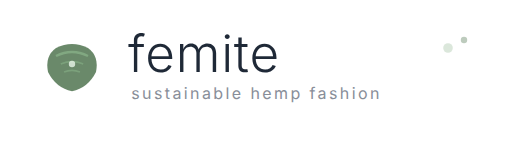
t = 0.00 s
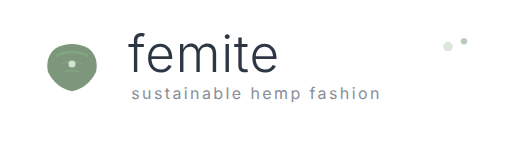
t = 0.80 s
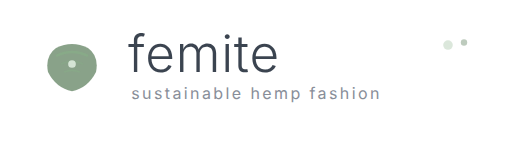
t = 1.60 s
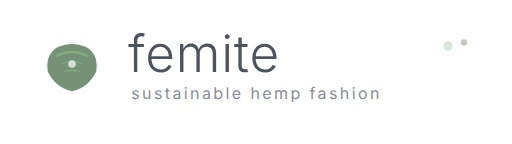
t = 2.50 s
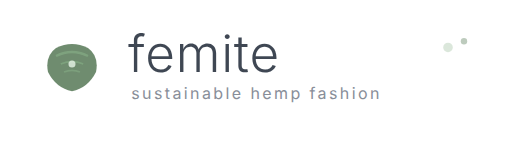
t = 3.20 s
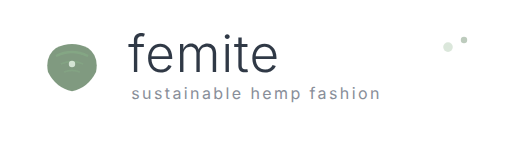
t = 4.00 s

The animated SVG that drew these frames (rendered in a browser with its animation timeline set to each time). Animation: 8 SMIL elements (animate=8); one cycle of 5.00 s, repeats indefinitely.

<svg width="320" height="90" viewBox="0 0 320 90" xmlns="http://www.w3.org/2000/svg">
  <!-- Clean animated hemp leaf logo -->
  <g transform="translate(20,15)">
    <!-- Gently pulsing hemp leaf -->
    <path d="M10,30 Q8,20 15,15 Q25,10 35,15 Q42,20 40,30 Q35,40 25,42 Q15,40 10,30 Z" fill="#5A7C5A" opacity="0.9">
      <animate attributeName="opacity" values="0.9;0.7;0.9" dur="3s" repeatCount="indefinite"/>
    </path>
    
    <!-- Subtle leaf detail animations -->
    <path d="M15,20 Q25,15 35,20" stroke="#87B087" stroke-width="1.5" fill="none" opacity="0.8">
      <animate attributeName="opacity" values="0.8;0.5;0.8" dur="2.5s" repeatCount="indefinite"/>
    </path>
    <path d="M18,25 Q25,22 32,25" stroke="#87B087" stroke-width="1" fill="none" opacity="0.6">
      <animate attributeName="opacity" values="0.6;0.3;0.6" dur="3.2s" repeatCount="indefinite"/>
    </path>
    <path d="M20,30 Q25,28 30,30" stroke="#87B087" stroke-width="1" fill="none" opacity="0.6">
      <animate attributeName="opacity" values="0.6;0.4;0.6" dur="2.8s" repeatCount="indefinite"/>
    </path>
    
    <!-- Gentle pulsing accent -->
    <circle cx="25" cy="25" r="2" fill="#E8F5E8" opacity="0.8">
      <animate attributeName="r" values="2;2.5;2" dur="4s" repeatCount="indefinite"/>
    </circle>
  </g>
  
  <!-- Typography with subtle fade -->
  <text x="80" y="45" font-family="'Inter', 'Helvetica Neue', Arial, sans-serif" font-size="32" font-weight="300" fill="#1F2937" letter-spacing="0.5px">
    femite
    <animate attributeName="opacity" values="1;0.8;1" dur="5s" repeatCount="indefinite"/>
  </text>
  
  <!-- Clean tagline -->
  <text x="82" y="62" font-family="'Inter', Arial, sans-serif" font-size="10" fill="#6B7280" letter-spacing="1.5px" opacity="0.8">
    sustainable hemp fashion
  </text>
  
  <!-- Floating minimal accents -->
  <circle cx="280" cy="30" r="3" fill="#87B087" opacity="0.3">
    <animate attributeName="cy" values="30;28;30" dur="3.5s" repeatCount="indefinite"/>
  </circle>
  <circle cx="290" cy="25" r="2" fill="#5A7C5A" opacity="0.4">
    <animate attributeName="cy" values="25;27;25" dur="4s" repeatCount="indefinite"/>
  </circle>
</svg>
